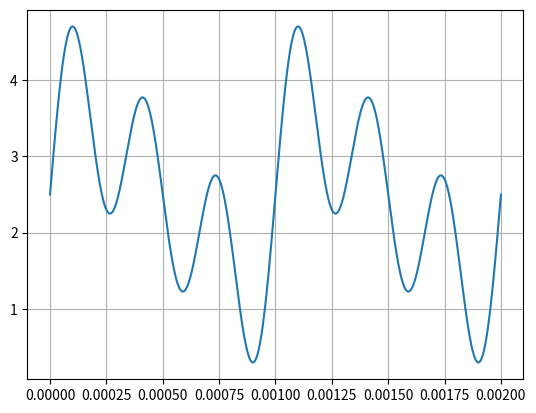

Source code (Python): (Note: this script raises an exception after producing the figure.)
import numpy as np
import matplotlib.pyplot as plt

#Teoricas
A =1
B = 0.5
C = 1.2
f = 1000
DC = 2.5
T = 0.002
t = np.arange(0, T, 2e-6)
fase = 0
VT= A * np.sin(2*np.pi*f*t+fase) 
VT1= B * np.sin(2*np.pi*2*f*t+fase) 
VT2= C * np.sin(2*np.pi*3*f*t+fase) 

VTT = VT + VT1 + VT2 + DC

plt.figure
plt.plot(t, VTT)
plt.grid(True)
plt.show()

def get_voltage_at_time(tiempo, t, VTT):
    # Encuentra el índice más cercano al tiempo especificado
    idx = np.abs(t - tiempo).argmin()
    return t[idx], VTT[idx]

# Sección interactiva para consultar voltajes
while True:
    try:
        tiempo_consulta = float(input("\nIngrese el tiempo a consultar (entre 0 y 0.002 segundos), o -1 para salir: "))
        if tiempo_consulta == -1:
            break
        if 0 <= tiempo_consulta <= T:
            tiempo_exacto, voltaje = get_voltage_at_time(tiempo_consulta, t, VTT)
            print(f"Tiempo: {tiempo_exacto:.6f} s")
            print(f"Voltaje: {voltaje:.3f} V")
        else:
            print("Tiempo fuera de rango. Por favor ingrese un valor entre 0 y 0.002")
    except ValueError:
        print("Por favor ingrese un número válido")
